Run: headless pygame with SDL's dummy video driver; simulated clock (each Clock.tick advances the game by its frame time, no real sleeping); random seed 0; keys injected as events and as key.get_pressed() state; no mouse input.
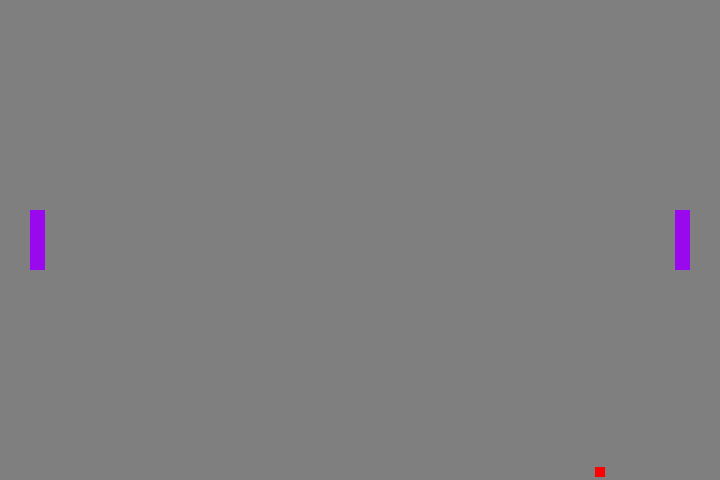
Frame 1 of 2 · flips 1–60 · no input
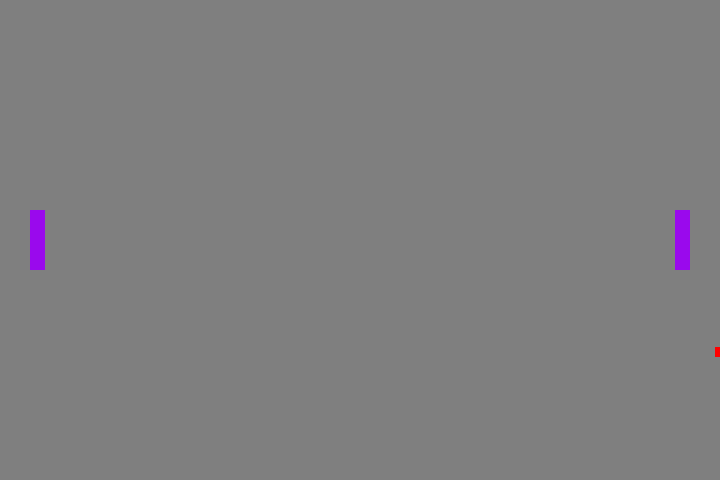
Frame 2 of 2 · flips 61–180 · tapped SPACE, RETURN · held RIGHT (→), D (game ended)

The pygame program that drew these frames:

import pygame
from pygame.locals import *
from collections import *
import random

pygame.init()
FPS = 30
clock = pygame.time.Clock()
screen = pygame.display.set_mode((720, 480))

done = False
white = (255, 255, 255)
purple = (154, 9, 237)
red = (255,0,0)
bg = (127, 127, 127)

font = pygame.font.SysFont("Arial", 36)
txtsurf = font.render("Hello, World", True, white)
txt_width = txtsurf.get_width()
window_surface = pygame.display.get_surface()
window_width, window_height = window_surface.get_size()

time = 5
## for setting the start coordinate in the middle use : window_width // 2 - txt_width // 2

## we kunnen ook named tuples gebruiken om data te gaan groeperen
Point = namedtuple('Point', ['x','y']) ## deze kunnen we dan vereder implementeren binnen de klassen
Rectangle = namedtuple('Rectangle', ['width', 'height'])
vector = namedtuple('vector', ['x', 'y'])

class Ball:
    height = 10
    width = 10
    sprite = "afbeelding_url_hier"
    max_speed = 20

    def __init__(self) -> None:
        self.x_pos = window_width // 2 - self.width // 2
        self.y_pos = window_height // 2 - self.height // 2
        self.dir_x = random.choice([-1,1])
        self.dir_y = random.choice([-1,1])
        self.speed = (window_width - self.width) // (time * FPS)

    def update_pos(self):
        self.x_pos = self.x_pos + (self.dir_x * self.speed)
        self.y_pos = self.y_pos + (self.dir_y * self.speed)

    def draw_rect(self):
        rect = pygame.Rect(self.x_pos, self.y_pos, self.width, self.height)
        return pygame.draw.rect(screen, red, rect)
    
    def detect_collision(self):
        if self.x_pos <= 0 or self.x_pos + self.width >= window_width:
            # self.dir_x *= -1  Change direction when reaching the window boundaries
            return True
        if self.y_pos <= 0 or self.y_pos + self.height >= window_height:
            self.dir_y *= -1
        return False
    
    def get_rect(self):
        return pygame.Rect(self.x_pos, self.y_pos, self.width, self.height)

class Paddle:
    max_speed = 10
    width = 15
    height = 60
    sprite = "afbeelding_url_hier"

    def __init__(self,x_pos) -> None:
        if x_pos == "left":
            self.x_pos = 30
        else:
            self.x_pos = window_width - self.width - 30
        self.y_pos = window_height // 2 - self.height // 2
        self.dir_y = 0
        self.speed = 7
        self.paddle = pygame.Rect(self.x_pos, self.y_pos, self.width, self.height)

    def draw_paddle(self):
        self.paddle = pygame.Rect(self.x_pos, self.y_pos, self.width, self.height)
        return pygame.draw.rect(screen, purple, self.paddle)
    
    def update_pos_y(self):
        self.y_pos = self.y_pos + (self.dir_y*self.speed)

    def detect_collision(self, ball):
        ball_rect = ball.get_rect()
        collision_rect = self.paddle.clip(ball_rect)

        if collision_rect.width > 0 and collision_rect.height > 0:
            # Determine the side of collision
            if collision_rect.width < collision_rect.height:
                # Vertical collision (left or right side)
                print("vertical collision detected")
                ball.dir_x *= -1 
            else:
                # Horizontal collision (top or bottom side)
                print("horizontal collision detected")
                ball.dir_y *= -1


speelVierkant = Ball()
player1 = Paddle("left")
player2 = Paddle("right")

while not done:
    for event in pygame.event.get():
        if event.type == pygame.QUIT:
            done = True

        if event.type == KEYDOWN:
            if event.key == K_q:
                done = True
            if event.key == K_KP7:
                player1.dir_y = -1
            if event.key == K_KP1:
                player1.dir_y = 1
            if event.key == K_KP9:
                player2.dir_y = -1
            if event.key == K_KP3:
                player2.dir_y = 1    

        if event.type == KEYUP:
            if event.key in [K_KP1, K_KP7, K_KP9, K_KP3]:
                player1.dir_y = 0
                player2.dir_y = 0

            
    # Clearing the screen once per frame
    screen.fill(bg)  

    # Updating the current state
    done = speelVierkant.detect_collision()
    speelVierkant.update_pos()

    player1.update_pos_y()
    player1.detect_collision(speelVierkant)
    player2.update_pos_y()
    player2.detect_collision(speelVierkant)

    # Drawing the elements
    speelVierkant.draw_rect()
    player1.draw_paddle()
    player2.draw_paddle()

    # Updating the changes
    pygame.display.flip()
    clock.tick(FPS)

    #debugging statements
pygame.quit()
